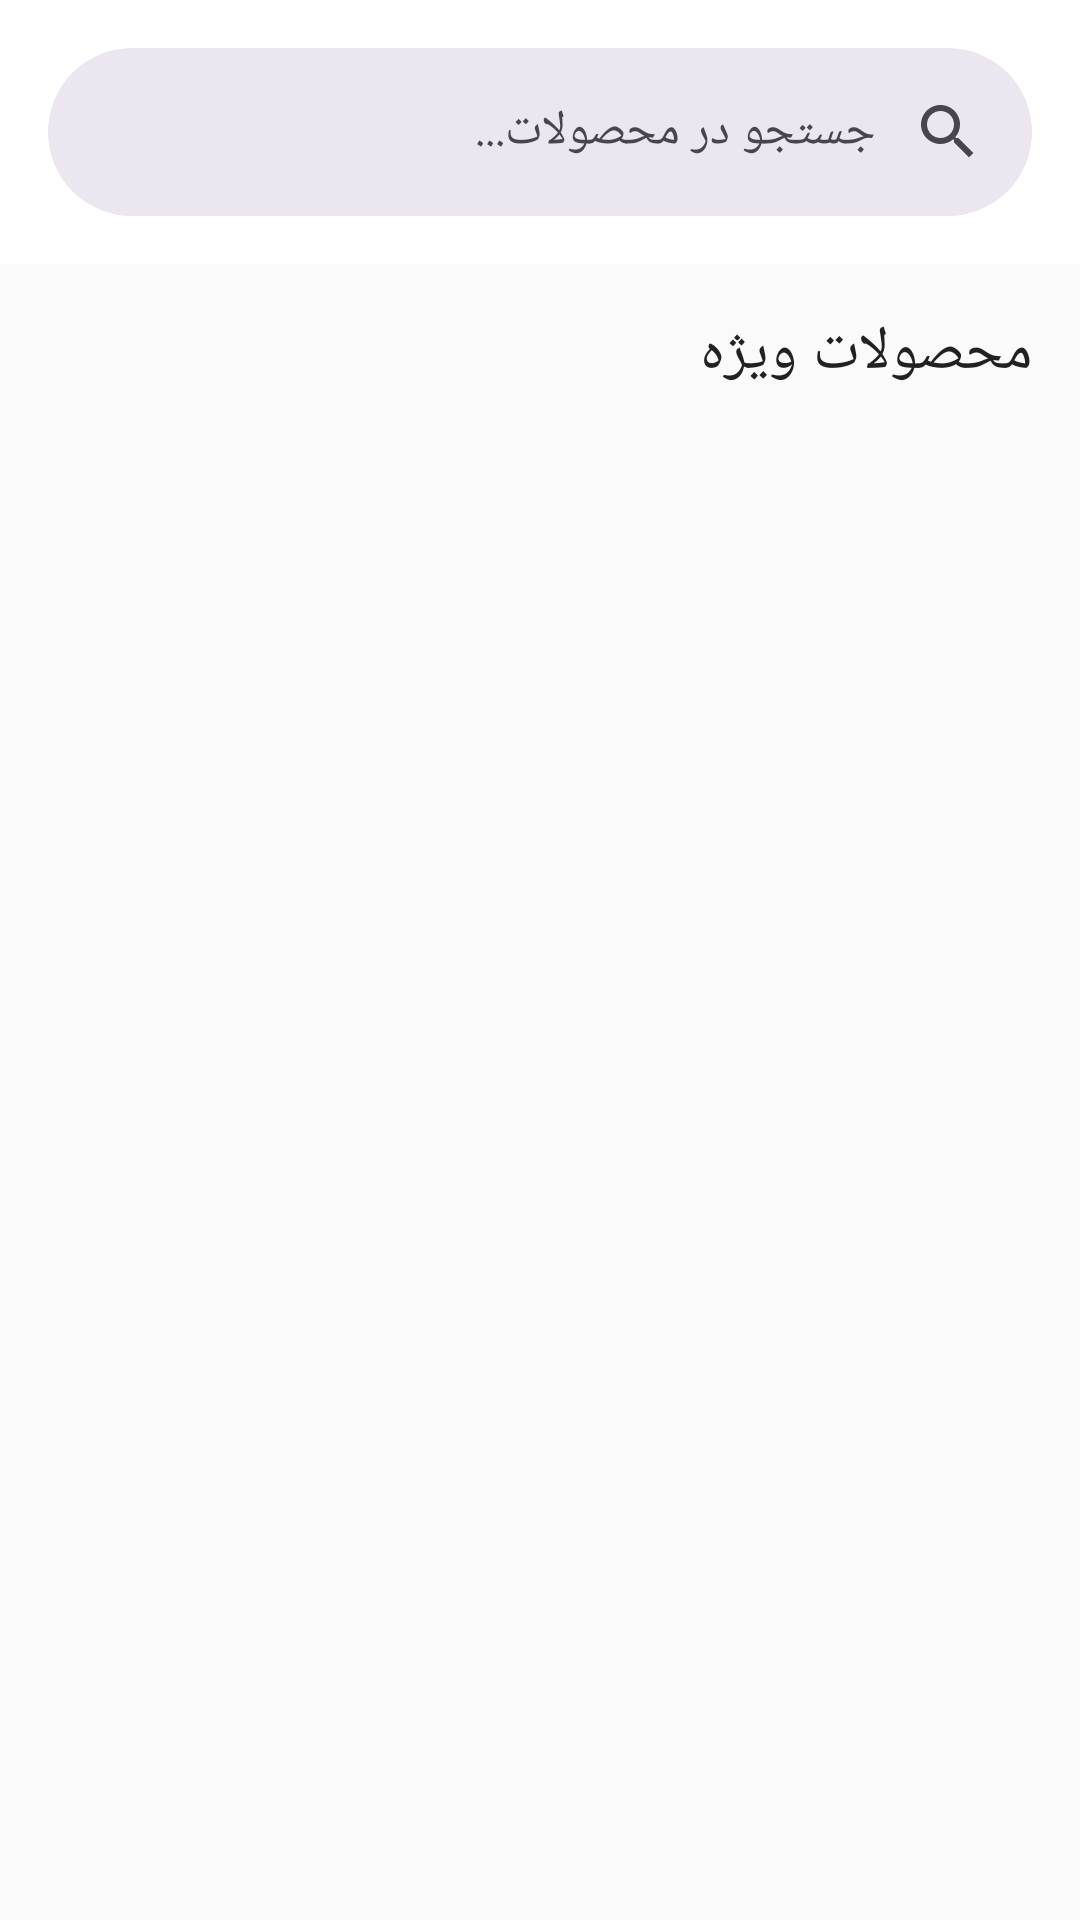

The Android layout XML behind this screen, and the referenced resources:
<!-- AndroidManifest.xml: application theme Theme.ShopAndroid -->
<!-- res/layout/fragment_home.xml -->
<?xml version="1.0" encoding="utf-8"?>
<androidx.coordinatorlayout.widget.CoordinatorLayout xmlns:android="http://schemas.android.com/apk/res/android"
    xmlns:app="http://schemas.android.com/apk/res-auto"
    android:layout_width="match_parent"
    android:layout_height="match_parent">

    <com.google.android.material.appbar.AppBarLayout
        android:layout_width="match_parent"
        android:layout_height="wrap_content"
        android:theme="@style/ThemeOverlay.AppCompat.Dark.ActionBar">

        <com.google.android.material.search.SearchBar
            android:id="@+id/searchBar"
            android:layout_width="match_parent"
            android:layout_height="wrap_content"
            android:hint="@string/search_hint"
            app:queryHint="@string/search_hint" />

    </com.google.android.material.appbar.AppBarLayout>

    <androidx.core.widget.NestedScrollView
        android:layout_width="match_parent"
        android:layout_height="match_parent"
        app:layout_behavior="@string/appbar_scrolling_view_behavior">

        <LinearLayout
            android:layout_width="match_parent"
            android:layout_height="wrap_content"
            android:orientation="vertical"
            android:padding="16dp">

            
            <TextView
                android:layout_width="wrap_content"
                android:layout_height="wrap_content"
                android:layout_marginBottom="16dp"
                android:text="@string/featured_products"
                android:textAppearance="?attr/textAppearanceHeadline6"
                android:textColor="@color/text_primary" />

            <androidx.recyclerview.widget.RecyclerView
                android:id="@+id/recyclerViewProducts"
                android:layout_width="match_parent"
                android:layout_height="wrap_content"
                android:nestedScrollingEnabled="false" />

            
            <ProgressBar
                android:id="@+id/progressBar"
                android:layout_width="wrap_content"
                android:layout_height="wrap_content"
                android:layout_gravity="center"
                android:layout_marginTop="32dp"
                android:visibility="gone" />

        </LinearLayout>

    </androidx.core.widget.NestedScrollView>

</androidx.coordinatorlayout.widget.CoordinatorLayout>
<!-- resources referenced by this layout -->
<resources>
  <color name="text_primary">#212121</color>
  <string name="featured_products">محصولات ویژه</string>
  <string name="search_hint">جستجو در محصولات...</string>
  <style name="Theme.ShopAndroid" parent="Theme.Material3.DayNight.NoActionBar">
          
          <item name="colorPrimary">@color/primary</item>
          <item name="colorPrimaryVariant">@color/primary_dark</item>
          <item name="colorOnPrimary">@color/surface</item>
          
          
          <item name="colorSecondary">@color/accent</item>
          <item name="colorSecondaryVariant">@color/accent</item>
          <item name="colorOnSecondary">@color/surface</item>
          
          
          <item name="android:statusBarColor">?attr/colorPrimaryVariant</item>
          
          
          <item name="android:colorBackground">@color/background</item>
          <item name="colorSurface">@color/surface</item>
          
          
          <item name="android:textColorPrimary">@color/text_primary</item>
          <item name="android:textColorSecondary">@color/text_secondary</item>
          <item name="android:textColorHint">@color/text_hint</item>
          
          
          <item name="android:layoutDirection">rtl</item>
          <item name="android:textAlignment">viewStart</item>
      </style>
  <color name="primary">#1976D2</color>
  <color name="primary_dark">#1565C0</color>
  <color name="surface">#FFFFFF</color>
  <color name="accent">#FF5722</color>
  <color name="background">#FAFAFA</color>
  <color name="text_secondary">#757575</color>
  <color name="text_hint">#BDBDBD</color>
</resources>
